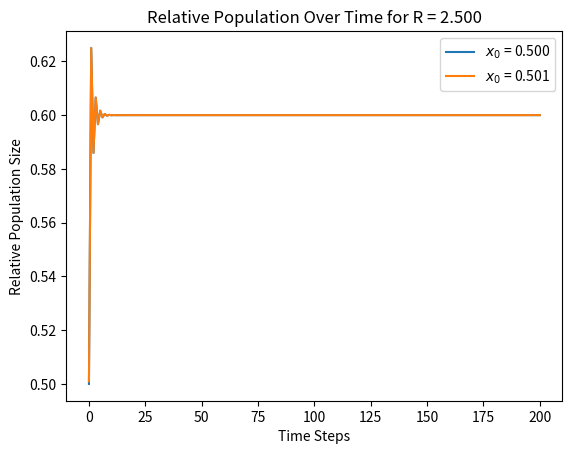
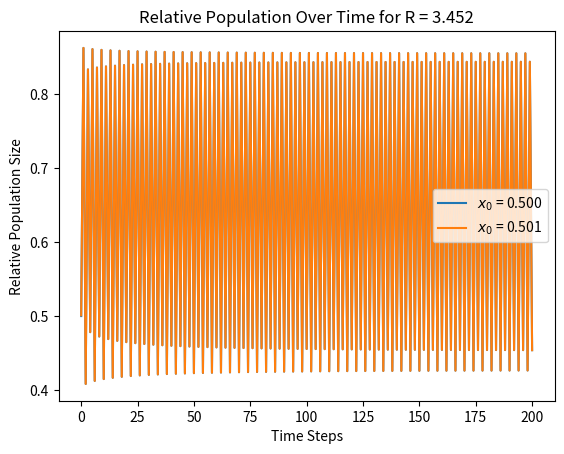
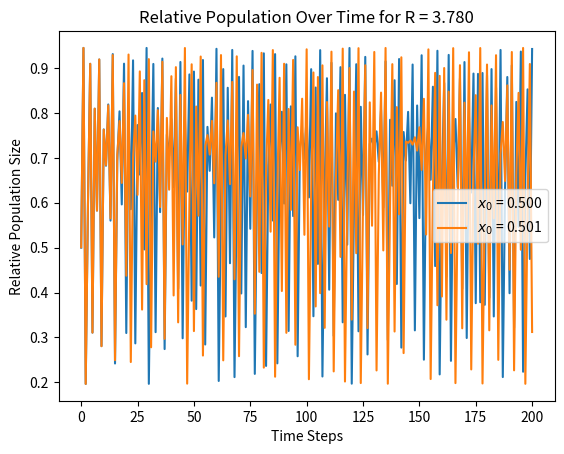
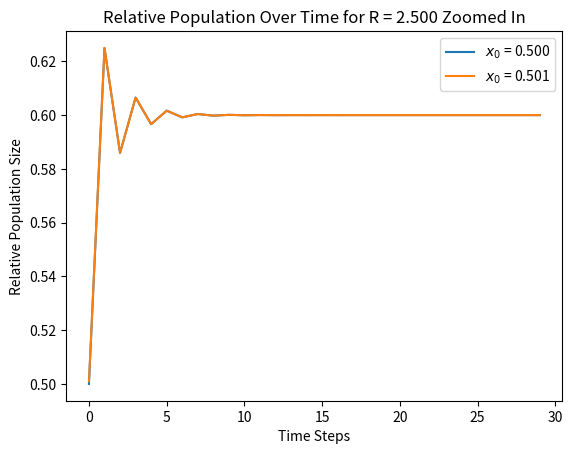
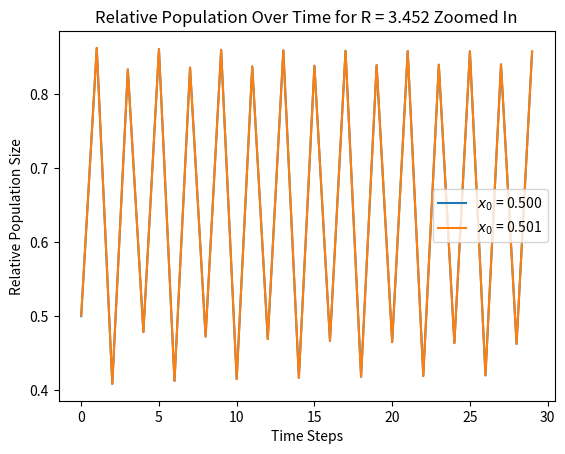
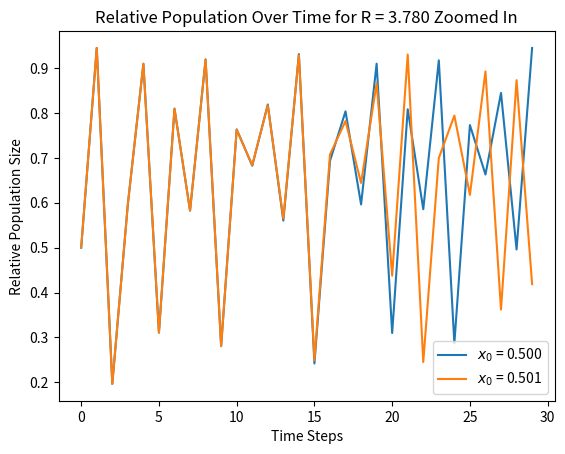

Here is the Python script that generated these plots, in order:
# -*- coding: utf-8 -*-
"""
Created on Fri Feb 16 12:44:23 2024

[redacted]
"""

from matplotlib import pyplot

'Returns the next x value based on the logistic equation'
def logEq(x, r):
    return r*x*(1-x)

'2.1 goes over 200 time steps'
totalSteps = 200

'The values we will use that are close to each other'
x01 = 0.500
x02 = 0.501

'r1 is stable, r2 periodic, r3 chaotic'
r1 = 2.500
r2 = 3.452
r3 = 3.780

time = list(range(0, 201))

panelAx01 = list(range(0, 201))
panelAx02 = list(range(0, 201))
panelBx01 = list(range(0, 201))
panelBx02 = list(range(0, 201))
panelCx01 = list(range(0, 201))
panelCx02 = list(range(0, 201))

panelAx01[0] = x01
panelBx01[0] = x01
panelCx01[0] = x01
panelAx02[0] = x02
panelBx02[0] = x02
panelCx02[0] = x02

'Calculate Stable Panel'
for i in range(1, 201):
    panelAx01[i] = logEq(panelAx01[i-1], r1)
    panelAx02[i] = logEq(panelAx02[i-1], r1)
    panelBx01[i] = logEq(panelBx01[i-1], r2)
    panelBx02[i] = logEq(panelBx02[i-1], r2)
    panelCx01[i] = logEq(panelCx01[i-1], r3)
    panelCx02[i] = logEq(panelCx02[i-1], r3)
    
print(time)
print(panelAx01)
print(panelAx02)

pyplot.figure(1)

pyplot.plot(time, panelAx01, label="$x_0$ = 0.500")   
pyplot.plot(time, panelAx02, label="$x_0$ = 0.501")

pyplot.xlabel('Time Steps')
pyplot.ylabel('Relative Population Size')
pyplot.title('Relative Population Over Time for R = 2.500')
pyplot.legend()
pyplot.savefig('PanelA.png', dpi=500, format='png', bbox_inches='tight', pad_inches=0.0,)


pyplot.figure(2)

pyplot.plot(time, panelBx01, label="$x_0$ = 0.500")   
pyplot.plot(time, panelBx02, label="$x_0$ = 0.501")

pyplot.xlabel('Time Steps')
pyplot.ylabel('Relative Population Size')
pyplot.title('Relative Population Over Time for R = 3.452')
pyplot.legend()
pyplot.savefig('PanelB.png', dpi=500, format='png', bbox_inches='tight', pad_inches=0.0,)

pyplot.figure(3)

pyplot.plot(time, panelCx01, label="$x_0$ = 0.500")   
pyplot.plot(time, panelCx02, label="$x_0$ = 0.501")

pyplot.xlabel('Time Steps')
pyplot.ylabel('Relative Population Size')
pyplot.title('Relative Population Over Time for R = 3.780')
pyplot.legend()
pyplot.savefig('PanelC.png', dpi=500, format='png', bbox_inches='tight', pad_inches=0.0,)

pyplot.figure(4)

pyplot.plot(time[0:30], panelAx01[0:30], label="$x_0$ = 0.500")   
pyplot.plot(time[0:30], panelAx02[0:30], label="$x_0$ = 0.501")

pyplot.xlabel('Time Steps')
pyplot.ylabel('Relative Population Size')
pyplot.title('Relative Population Over Time for R = 2.500 Zoomed In')
pyplot.legend()
pyplot.savefig('PanelAZoom.png', dpi=500, format='png', bbox_inches='tight', pad_inches=0.0,)


pyplot.figure(5)

pyplot.plot(time[0:30], panelBx01[0:30], label="$x_0$ = 0.500")   
pyplot.plot(time[0:30], panelBx02[0:30], label="$x_0$ = 0.501")

pyplot.xlabel('Time Steps')
pyplot.ylabel('Relative Population Size')
pyplot.title('Relative Population Over Time for R = 3.452 Zoomed In')
pyplot.legend()
pyplot.savefig('PanelBZoom.png', dpi=500, format='png', bbox_inches='tight', pad_inches=0.0,)

pyplot.figure(6)

pyplot.plot(time[0:30], panelCx01[0:30], label="$x_0$ = 0.500")   
pyplot.plot(time[0:30], panelCx02[0:30], label="$x_0$ = 0.501")

pyplot.xlabel('Time Steps')
pyplot.ylabel('Relative Population Size')
pyplot.title('Relative Population Over Time for R = 3.780 Zoomed In')
pyplot.legend()
pyplot.savefig('PanelCZoom.png', dpi=500, format='png', bbox_inches='tight', pad_inches=0.0,)